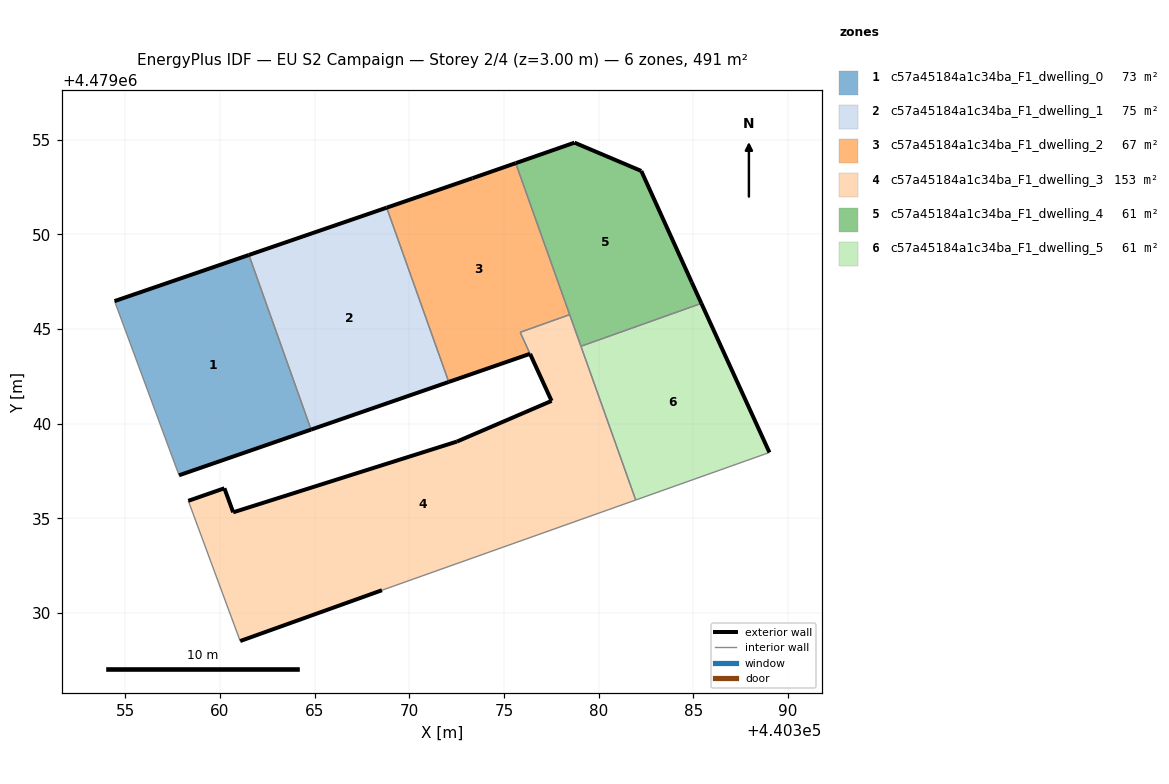
=== STOREY PLAN SPEC (per zone: floor XY polygon, exterior-wall plan segments, windows/doors) ===
zone 1: c57a45184a1c34ba_F1_dwelling_0  (72.8 m²)
  floor: (440364.82, 4479039.69) (440361.54, 4479048.91) (440354.44, 4479046.47) (440357.85, 4479037.28)
  exterior wall: (440364.82, 4479039.69) – (440357.85, 4479037.28)  [7.4 m]
  exterior wall: (440354.44, 4479046.47) – (440361.54, 4479048.91)  [7.5 m]
  interior walls: 2
zone 2: c57a45184a1c34ba_F1_dwelling_1  (75.2 m²)
  floor: (440372.09, 4479042.20) (440368.81, 4479051.40) (440361.54, 4479048.91) (440364.82, 4479039.69)
  exterior wall: (440372.09, 4479042.20) – (440364.82, 4479039.69)  [7.7 m]
  exterior wall: (440361.54, 4479048.91) – (440368.81, 4479051.40)  [7.7 m]
  interior walls: 2
zone 3: c57a45184a1c34ba_F1_dwelling_2  (66.9 m²)
  floor: (440376.38, 4479043.69) (440375.86, 4479044.82) (440378.47, 4479045.76) (440375.62, 4479053.75) (440373.34, 4479052.96) (440368.81, 4479051.40) (440372.09, 4479042.20)
  exterior wall: (440376.38, 4479043.69) – (440372.09, 4479042.20)  [4.5 m]
  exterior wall: (440368.81, 4479051.40) – (440373.34, 4479052.96)  [4.8 m]
  exterior wall: (440373.34, 4479052.96) – (440375.62, 4479053.75)  [2.4 m]
  interior walls: 4
zone 4: c57a45184a1c34ba_F1_dwelling_3  (153.3 m²)
  floor: (440381.96, 4479035.97) (440378.47, 4479045.76) (440375.86, 4479044.82) (440377.52, 4479041.20) (440372.52, 4479039.06) (440360.71, 4479035.32) (440360.24, 4479036.59) (440358.34, 4479035.93) (440361.08, 4479028.52) (440368.56, 4479031.21)
  exterior wall: (440372.52, 4479039.06) – (440377.52, 4479041.20)  [5.4 m]
  exterior wall: (440368.56, 4479031.21) – (440361.08, 4479028.52)  [7.9 m]
  exterior wall: (440358.34, 4479035.93) – (440360.24, 4479036.59)  [2.0 m]
  exterior wall: (440360.24, 4479036.59) – (440360.71, 4479035.32)  [1.4 m]
  exterior wall: (440360.71, 4479035.32) – (440372.52, 4479039.06)  [12.4 m]
  exterior wall: (440377.52, 4479041.20) – (440376.38, 4479043.68)  [2.7 m]
  interior walls: 6
zone 5: c57a45184a1c34ba_F1_dwelling_4  (61.4 m²)
  floor: (440385.42, 4479046.35) (440384.92, 4479047.46) (440382.25, 4479053.34) (440378.73, 4479054.84) (440375.62, 4479053.75) (440379.07, 4479044.09)
  exterior wall: (440375.62, 4479053.75) – (440378.73, 4479054.84)  [3.3 m]
  exterior wall: (440378.73, 4479054.84) – (440382.25, 4479053.34)  [3.8 m]
  exterior wall: (440382.25, 4479053.34) – (440384.92, 4479047.46)  [6.5 m]
  exterior wall: (440384.92, 4479047.46) – (440385.42, 4479046.35)  [1.2 m]
  interior walls: 3
zone 6: c57a45184a1c34ba_F1_dwelling_5  (61.4 m²)
  floor: (440389.02, 4479038.48) (440385.42, 4479046.35) (440379.07, 4479044.09) (440381.96, 4479035.97)
  exterior wall: (440385.42, 4479046.35) – (440389.02, 4479038.48)  [8.7 m]
  interior walls: 3

=== DERIVED (storey summary) ===
Building: EU S2 Campaign
Storey: 2 of 4  (floor level z = 3.00 m)
Storey gross floor area: 491.0 m²
Zones on this storey: 6
  - c57a45184a1c34ba_F1_dwelling_0: floor 72.8 m²; exterior wall 14.9 m (44.6 m²); WWR 0.0%
  - c57a45184a1c34ba_F1_dwelling_1: floor 75.2 m²; exterior wall 15.4 m (46.1 m²); WWR 0.0%
  - c57a45184a1c34ba_F1_dwelling_2: floor 66.9 m²; exterior wall 11.7 m (35.2 m²); WWR 0.0%
  - c57a45184a1c34ba_F1_dwelling_3: floor 153.3 m²; exterior wall 31.9 m (95.6 m²); WWR 0.0%
  - c57a45184a1c34ba_F1_dwelling_4: floor 61.4 m²; exterior wall 14.8 m (44.4 m²); WWR 0.0%
  - c57a45184a1c34ba_F1_dwelling_5: floor 61.4 m²; exterior wall 8.7 m (26.0 m²); WWR 0.0%
Zone adjacency (shared interzone walls):
  - c57a45184a1c34ba_F1_dwelling_0 ↔ c57a45184a1c34ba_F1_dwelling_1
  - c57a45184a1c34ba_F1_dwelling_1 ↔ c57a45184a1c34ba_F1_dwelling_2
  - c57a45184a1c34ba_F1_dwelling_2 ↔ c57a45184a1c34ba_F1_dwelling_3
  - c57a45184a1c34ba_F1_dwelling_2 ↔ c57a45184a1c34ba_F1_dwelling_4
  - c57a45184a1c34ba_F1_dwelling_3 ↔ c57a45184a1c34ba_F1_dwelling_4
  - c57a45184a1c34ba_F1_dwelling_3 ↔ c57a45184a1c34ba_F1_dwelling_5
  - c57a45184a1c34ba_F1_dwelling_4 ↔ c57a45184a1c34ba_F1_dwelling_5